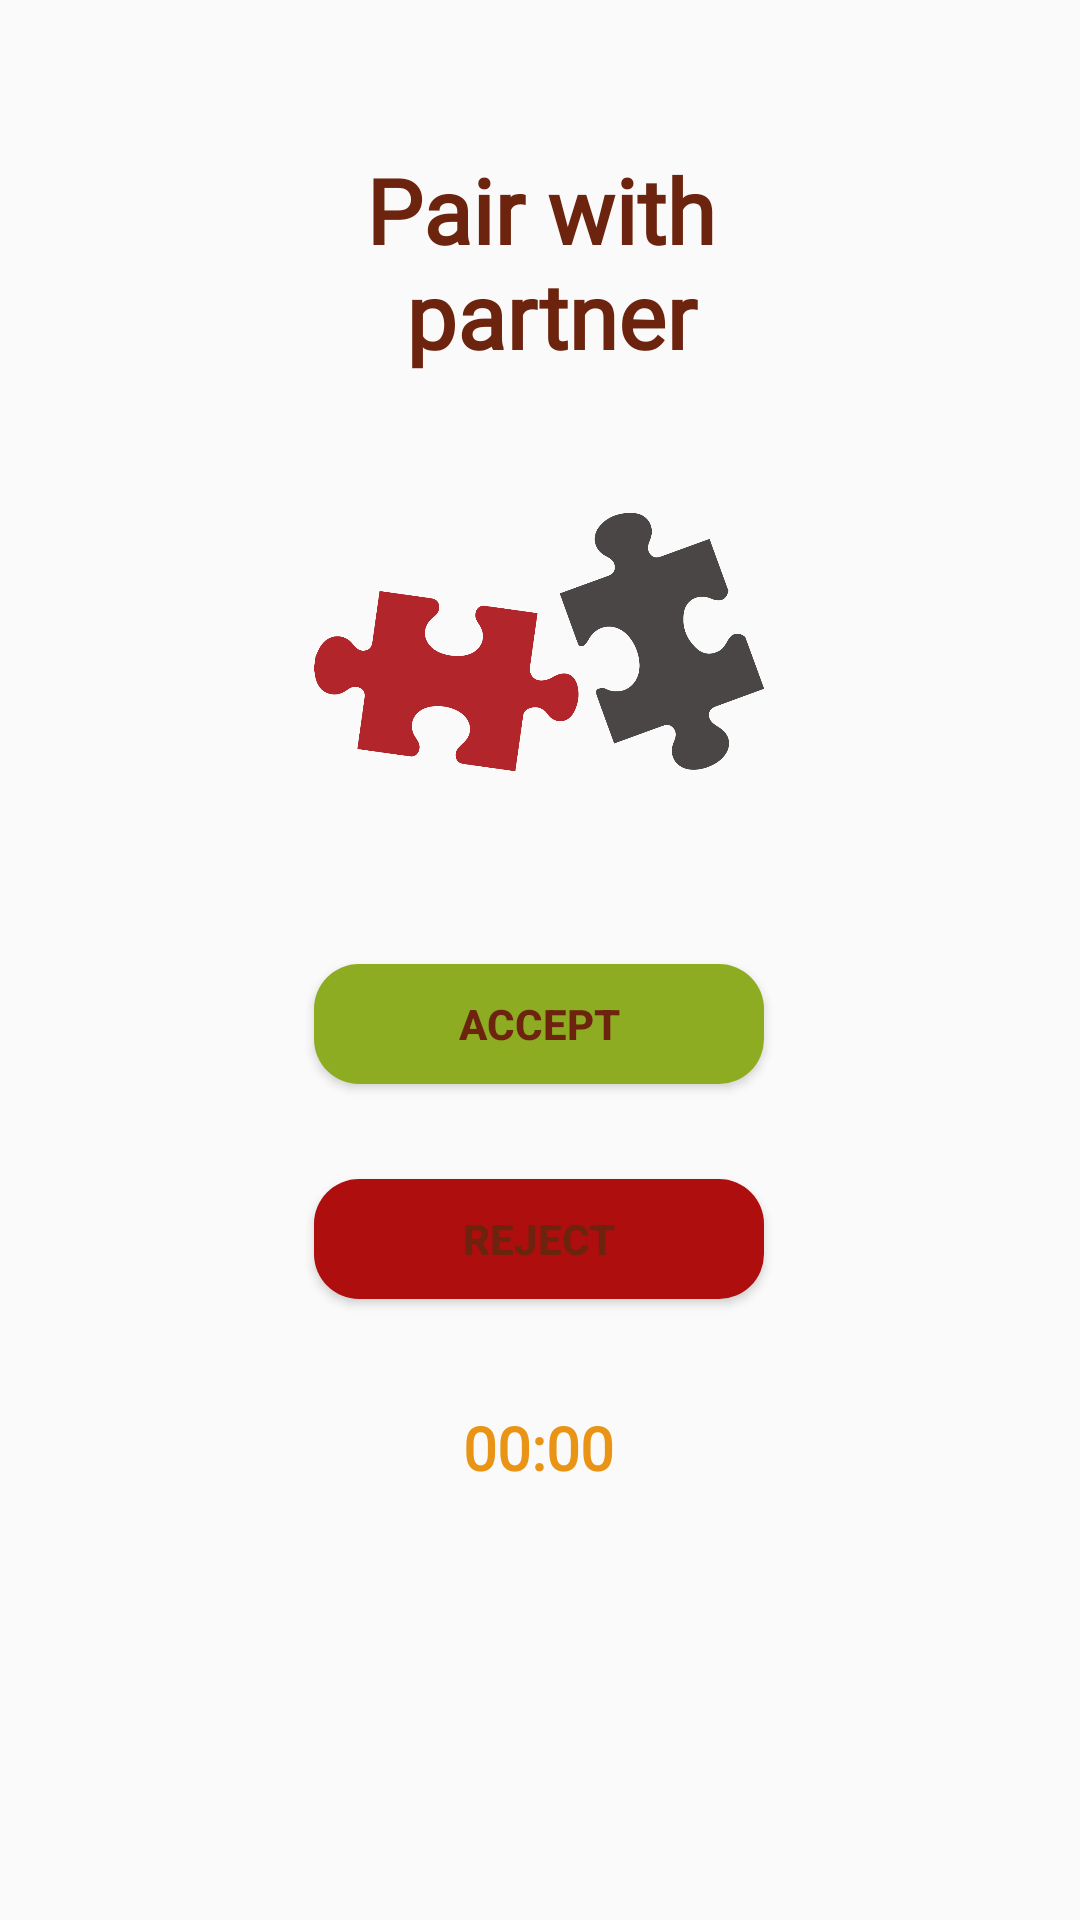

Layout XML and referenced resources for this Android screen:
<!-- AndroidManifest.xml: application theme NoActionBar -->
<!-- res/layout/activity_pair_option.xml -->
<?xml version="1.0" encoding="utf-8"?>
<androidx.constraintlayout.widget.ConstraintLayout xmlns:android="http://schemas.android.com/apk/res/android"
    xmlns:app="http://schemas.android.com/apk/res-auto"
    xmlns:tools="http://schemas.android.com/tools"
    android:background="@drawable/background"
    android:layout_width="match_parent"
    android:layout_height="match_parent"
    tools:context=".PairOption">

    <ImageView
        android:id="@+id/jigsaw"
        android:layout_width="150dp"
        android:layout_height="150dp"
        app:layout_constraintBottom_toBottomOf="parent"
        app:layout_constraintEnd_toEndOf="parent"
        app:layout_constraintHorizontal_bias="0.498"
        app:layout_constraintStart_toStartOf="parent"
        app:layout_constraintTop_toTopOf="parent"
        app:layout_constraintVertical_bias="0.284"
        app:srcCompat="@drawable/jigsaw" />

    <Button
        android:id="@+id/accept"
        android:layout_width="150dp"
        android:layout_height="40dp"
        android:background="@drawable/accept_button"
        android:text="@string/accept"
        android:textAlignment="center"
        android:textStyle="bold"
        android:textColor="@color/brown"
        app:layout_constraintBottom_toBottomOf="parent"
        app:layout_constraintEnd_toEndOf="parent"
        app:layout_constraintHorizontal_bias="0.498"
        app:layout_constraintStart_toStartOf="parent"
        app:layout_constraintTop_toBottomOf="@+id/jigsaw"
        app:layout_constraintVertical_bias="0.104" />

    <Button
        android:id="@+id/reject"
        android:layout_width="150dp"
        android:layout_height="40dp"
        android:background="@drawable/rejected_button"
        android:text="@string/reject"
        android:textAlignment="center"
        android:textStyle="bold"
        android:textColor="@color/brown"
        app:layout_constraintBottom_toBottomOf="parent"
        app:layout_constraintEnd_toEndOf="parent"
        app:layout_constraintHorizontal_bias="0.498"
        app:layout_constraintStart_toStartOf="parent"
        app:layout_constraintTop_toBottomOf="@+id/accept"
        app:layout_constraintVertical_bias="0.133" />

    <TextView
        android:id="@+id/timer"
        android:layout_width="wrap_content"
        android:layout_height="wrap_content"
        android:text="@string/_00_00"
        android:textColor="@color/yellow"
        android:textSize="20sp"
        android:textStyle="bold"
        android:fontFamily="@font/raleway_medium"
        app:layout_constraintBottom_toBottomOf="parent"
        app:layout_constraintEnd_toEndOf="parent"
        app:layout_constraintHorizontal_bias="0.498"
        app:layout_constraintStart_toStartOf="parent"
        app:layout_constraintTop_toBottomOf="@+id/reject"
        app:layout_constraintVertical_bias="0.2" />

    <TextView
        android:id="@+id/name"
        android:layout_width="wrap_content"
        android:layout_height="wrap_content"
        android:fontFamily="@font/raleway_medium"
        android:text="@string/pair_with_n_partner"
        android:textAlignment="center"
        android:textColor="@color/brown"
        android:textSize="30sp"
        android:textStyle="bold"
        app:layout_constraintBottom_toBottomOf="parent"
        app:layout_constraintEnd_toEndOf="parent"
        app:layout_constraintStart_toStartOf="parent"
        app:layout_constraintTop_toTopOf="parent"
        app:layout_constraintVertical_bias="0.088" />
</androidx.constraintlayout.widget.ConstraintLayout>
<!-- resources referenced by this layout -->
<resources>
  <color name="brown">#6C240E</color>
  <color name="yellow">#E99415</color>
  <!-- drawable accept_button (drawable) -->
  <?xml version="1.0" encoding="utf-8"?>
  <shape android:shape="rectangle" xmlns:android="http://schemas.android.com/apk/res/android">
  
      <solid android:color="#8DAC22" />
      <corners android:radius="15sp" />
  </shape>
  <!-- drawable jigsaw: png bitmap (drawable, 37518 bytes) -->
  <!-- drawable rejected_button (drawable) -->
  <?xml version="1.0" encoding="utf-8"?>
  <shape xmlns:android="http://schemas.android.com/apk/res/android">
      <solid android:color="#AE0E0E" />
      <corners android:radius="15sp" />
  </shape>
  <string name="_00_00">00:00</string>
  <string name="accept">accept</string>
  <string name="pair_with_n_partner">Pair with\n partner</string>
  <string name="reject">reject</string>
  <style name="NoActionBar" parent="Theme.AppCompat.DayNight.DarkActionBar">
          <item name="windowActionBar">false</item>
          <item name="windowNoTitle">true</item>
          <item name="actionMenuTextColor">#0E0D0D</item>
      </style>
</resources>
